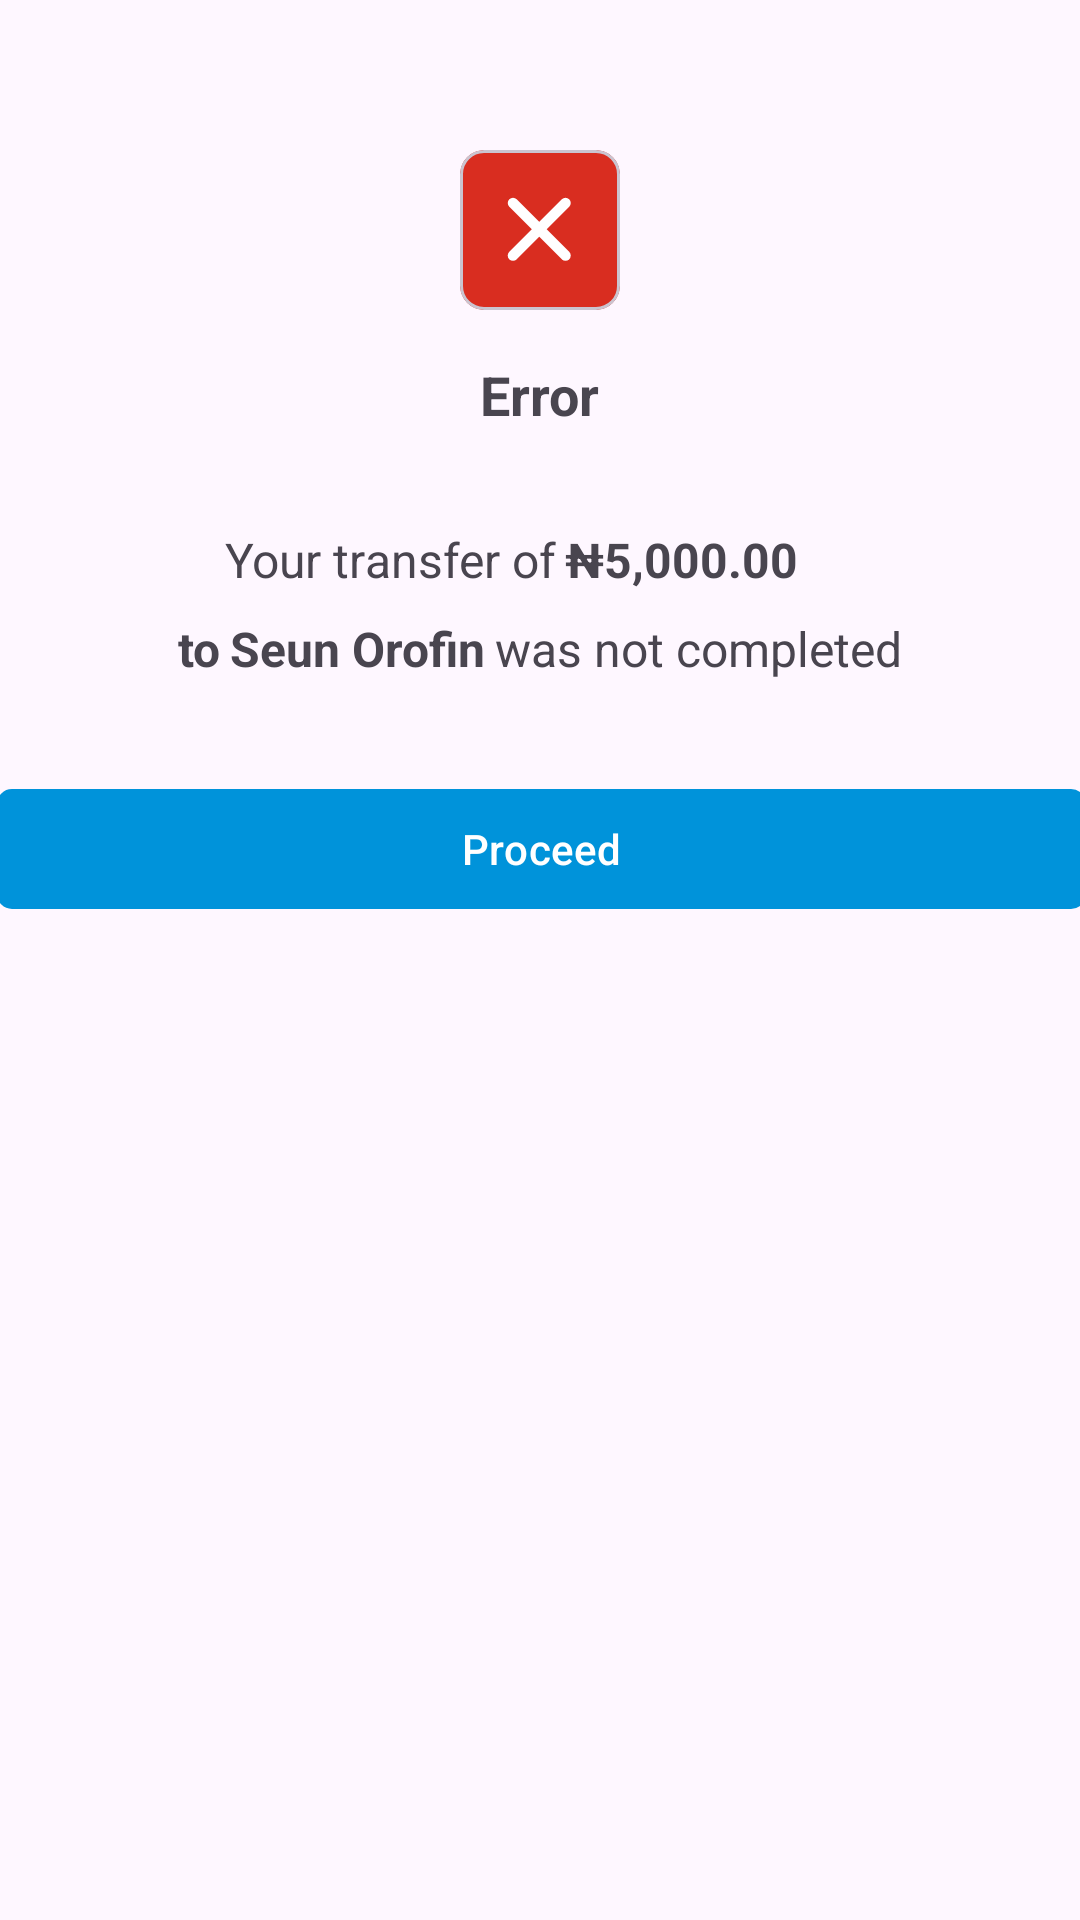

Layout XML and referenced resources for this Android screen:
<!-- AndroidManifest.xml: application theme Theme.UnivacitiProject -->
<!-- res/layout/sendmoneyerror_bottom4.xml -->
<?xml version="1.0" encoding="utf-8"?>
<androidx.constraintlayout.widget.ConstraintLayout xmlns:android="http://schemas.android.com/apk/res/android"
    xmlns:app="http://schemas.android.com/apk/res-auto"
    xmlns:tools="http://schemas.android.com/tools"
    android:layout_width="match_parent"
    android:layout_height="match_parent">

    <androidx.constraintlayout.widget.ConstraintLayout
        android:layout_width="match_parent"
        android:layout_height="match_parent"
        app:layout_constraintEnd_toEndOf="parent"
        app:layout_constraintHorizontal_bias="0.0"
        app:layout_constraintStart_toStartOf="parent"
        tools:layout_editor_absoluteY="0dp">

        <com.google.android.material.card.MaterialCardView

            android:id="@+id/materialCardView2"
            android:layout_width="53.33dp"
            android:layout_height="53.33dp"
            android:layout_marginStart="100dp"
            android:layout_marginTop="50dp"
            android:layout_marginEnd="100dp"
            android:backgroundTint="#D92D20"
            app:cardCornerRadius="8dp"
            app:layout_constraintEnd_toEndOf="parent"
            app:layout_constraintStart_toStartOf="parent"
            app:layout_constraintTop_toTopOf="parent">

            <ImageView
                android:id="@+id/imageView21"
                android:layout_width="match_parent"
                android:layout_height="wrap_content"
                android:layout_gravity="center"
                app:srcCompat="@drawable/group_34604" />
        </com.google.android.material.card.MaterialCardView>

        <TextView
            android:id="@+id/textView27"
            android:layout_width="wrap_content"
            android:layout_height="wrap_content"
            android:layout_marginTop="16dp"
            android:text="Error"
            android:textSize="18sp"
            android:textStyle="bold"
            app:layout_constraintEnd_toEndOf="parent"
            app:layout_constraintStart_toStartOf="parent"
            app:layout_constraintTop_toBottomOf="@+id/materialCardView2" />

        <TextView
            android:id="@+id/textView28"
            android:layout_width="wrap_content"
            android:layout_height="wrap_content"
            android:layout_marginTop="32dp"
            android:layout_marginEnd="100dp"
            android:text="Your transfer of"
            android:textSize="16sp"
            app:layout_constraintEnd_toEndOf="parent"
            app:layout_constraintStart_toStartOf="parent"
            app:layout_constraintTop_toBottomOf="@+id/textView27" />

        <TextView
            android:id="@+id/textView29"
            android:layout_width="wrap_content"
            android:layout_height="wrap_content"
            android:layout_marginStart="3dp"
            android:text="₦5,000.00"
            android:textSize="16sp"
            android:textStyle="bold"
            app:layout_constraintBottom_toBottomOf="@+id/textView28"
            app:layout_constraintStart_toEndOf="@+id/textView28"
            app:layout_constraintTop_toTopOf="@+id/textView28" />

        <TextView
            android:id="@+id/textView30"
            android:layout_width="wrap_content"
            android:layout_height="wrap_content"
            android:layout_marginTop="8dp"
            android:layout_marginEnd="200dp"
            android:text="to"
            android:textSize="16sp"
            android:textStyle="bold"
            app:layout_constraintEnd_toEndOf="parent"
            app:layout_constraintHorizontal_bias="0.407"
            app:layout_constraintStart_toStartOf="parent"
            app:layout_constraintTop_toBottomOf="@+id/textView28" />

        <TextView
            android:id="@+id/textView31"
            android:layout_width="wrap_content"
            android:layout_height="wrap_content"
            android:layout_marginStart="3dp"
            android:text="Seun Orofin"
            android:textSize="16sp"
            android:textStyle="bold"
            app:layout_constraintBottom_toBottomOf="@+id/textView30"
            app:layout_constraintEnd_toEndOf="parent"
            app:layout_constraintHorizontal_bias="0.0"
            app:layout_constraintStart_toEndOf="@+id/textView30"
            app:layout_constraintTop_toBottomOf="@+id/textView28"
            app:layout_constraintVertical_bias="1.0" />

        <com.google.android.material.button.MaterialButton
            android:id="@+id/btnProceed3"
            android:layout_width="363dp"
            android:layout_height="wrap_content"
            android:layout_marginTop="32dp"
            android:text="Proceed"
            app:backgroundTint="#0093DA"
            app:cornerRadius="5dp"
            app:layout_constraintEnd_toEndOf="parent"
            app:layout_constraintStart_toStartOf="parent"
            app:layout_constraintTop_toBottomOf="@+id/textView31">

        </com.google.android.material.button.MaterialButton>

        <TextView
            android:id="@+id/textView32"
            android:layout_width="wrap_content"
            android:layout_height="wrap_content"
            android:layout_marginStart="3dp"
            android:layout_marginTop="3dp"
            android:text="was not completed"
            android:textSize="16sp"
            app:layout_constraintBottom_toBottomOf="@+id/textView31"
            app:layout_constraintStart_toEndOf="@+id/textView31"
            app:layout_constraintTop_toTopOf="@+id/textView31"
            app:layout_constraintVertical_bias="1.0" />

    </androidx.constraintlayout.widget.ConstraintLayout>

</androidx.constraintlayout.widget.ConstraintLayout>
<!-- resources referenced by this layout -->
<resources>
  <!-- drawable group_34604 (drawable) -->
  <vector xmlns:android="http://schemas.android.com/apk/res/android"
      android:width="22dp"
      android:height="22dp"
      android:viewportWidth="22"
      android:viewportHeight="22">
    <path
        android:pathData="M19.5,2L2,19.5"
        android:strokeLineJoin="round"
        android:strokeWidth="3.5"
        android:fillColor="#00000000"
        android:strokeColor="#ffffff"
        android:strokeLineCap="round"/>
    <path
        android:pathData="M2,2L19.5,19.5"
        android:strokeLineJoin="round"
        android:strokeWidth="3.5"
        android:fillColor="#00000000"
        android:strokeColor="#ffffff"
        android:strokeLineCap="round"/>
  </vector>
  <style name="Theme.UnivacitiProject" parent="Base.Theme.UnivacitiProject" />
  <style name="Base.Theme.UnivacitiProject" parent="Theme.Material3.DayNight.NoActionBar">
          
          
      </style>
</resources>
